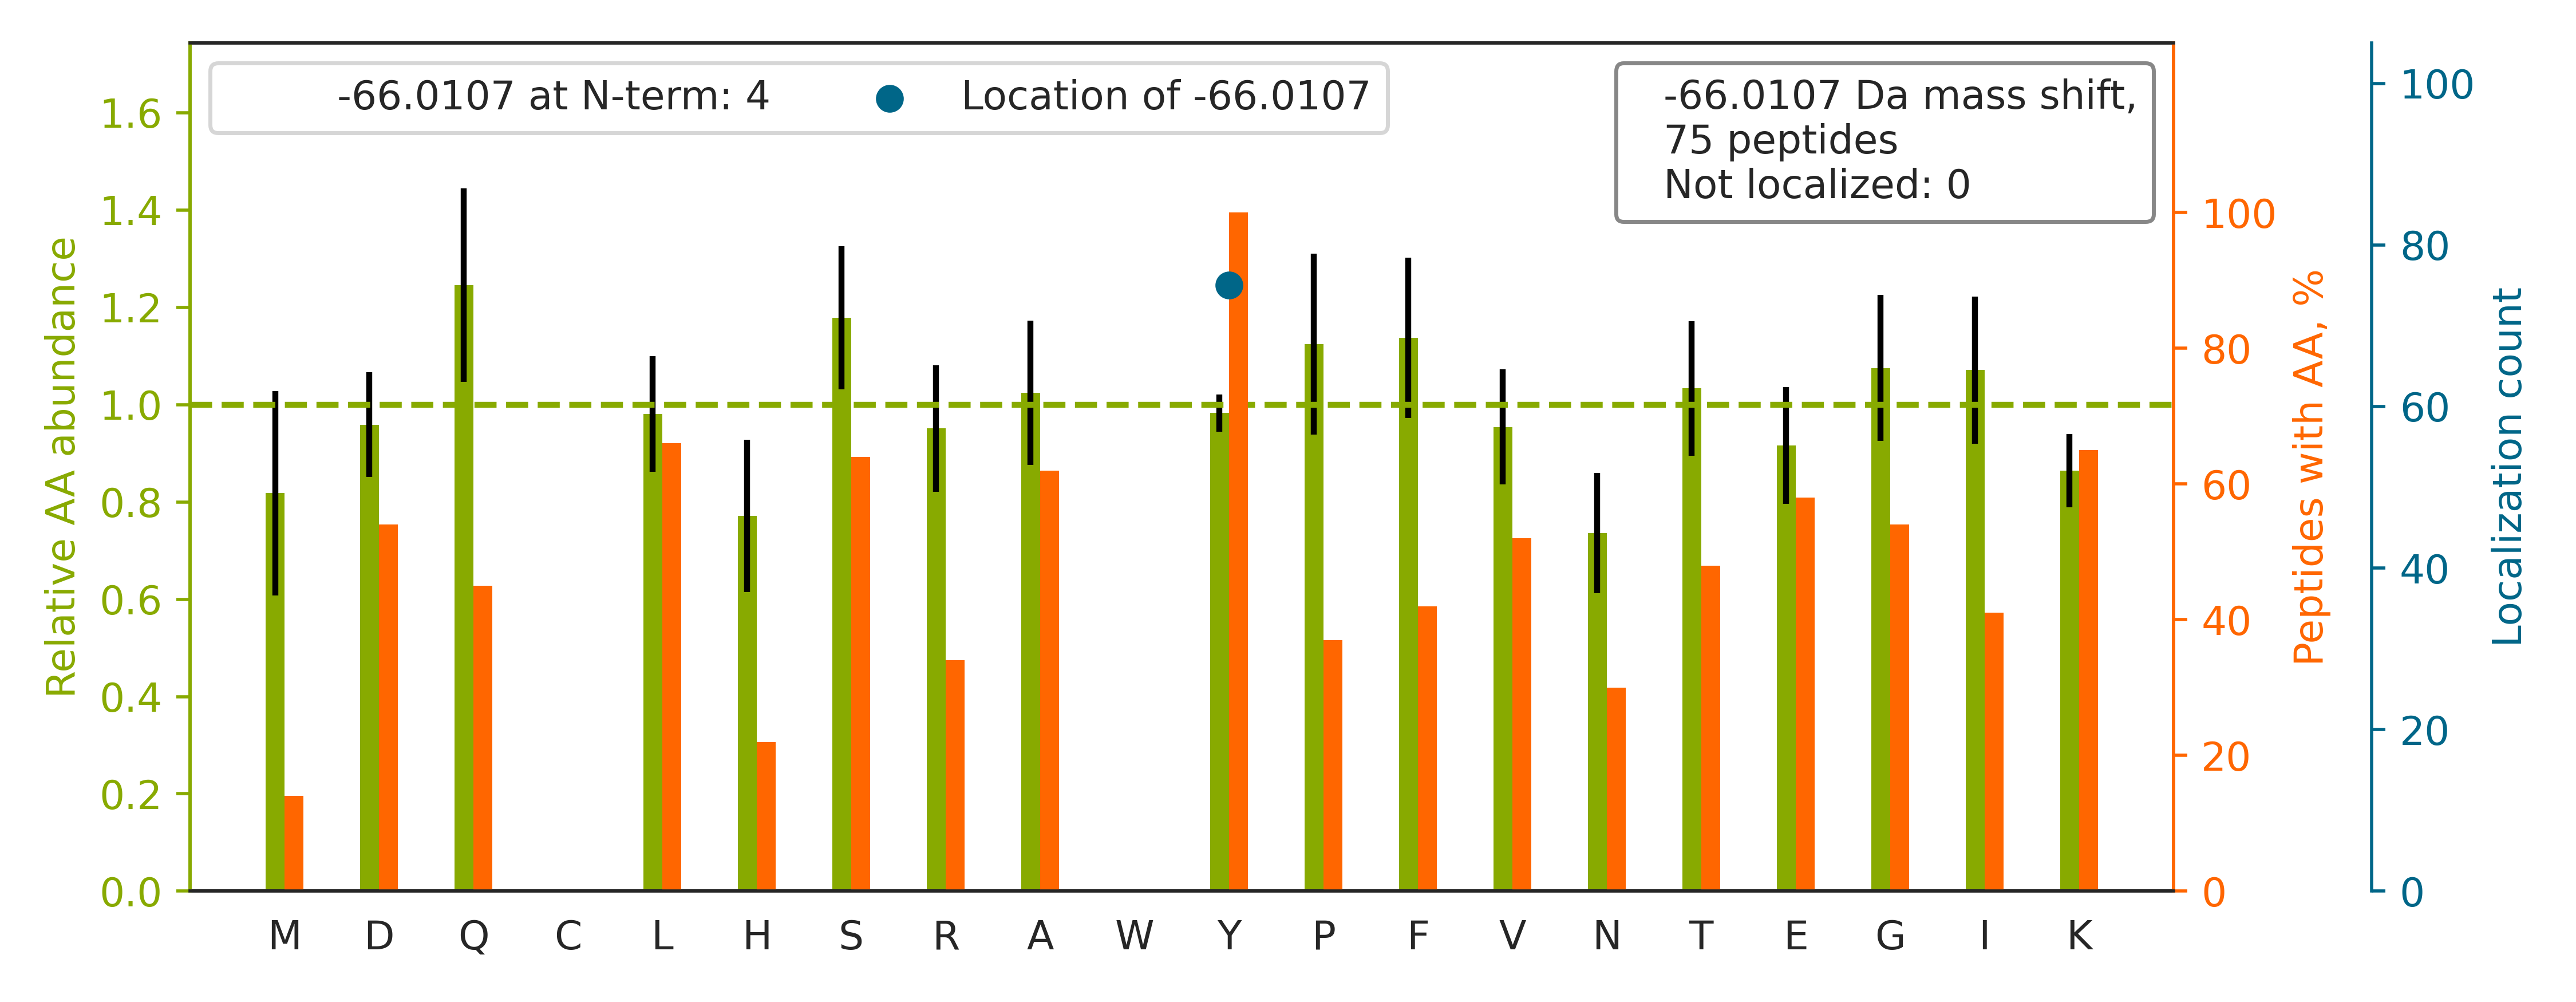

Source data for this figure (header and first rows):
top isoform	localization score	spectrum
R.VPSY[-66]TLILPSLELPVLHVPR.N	1.0	02330a_BA4_4087_1_PTM_TrainKit_Ymod_Phos…
K.LGGSLADSY[-66]LDEGFLLDK.K	1.0	02330a_BA4_4087_1_PTM_TrainKit_Ymod_Phos…
R.IY[-66]ELAAGGTAVGTGLNTR.I	1.0	02330a_BA4_4087_1_PTM_TrainKit_Ymod_Phos…
K.AAVEINVAVLHSY[-66]QLAK.V	1.0	02330a_BA4_4087_1_PTM_TrainKit_Ymod_Phos…
K.SY[-66]PGSQLDILIDQGK.D	1.0	02330a_BA4_4087_1_PTM_TrainKit_Ymod_Phos…
R.DDIIENAPTTHTEEY[-66]SGEEK.T	1.0	02330a_BA4_4087_1_PTM_TrainKit_Ymod_Phos…
K.APVPTGEVY[-66]FADSFDR.G	1.0	02330a_BA4_4087_1_PTM_TrainKit_Ymod_Phos…
-.MQNDAGEFVDLY[-66]VPR.K	1.0	02330a_BA4_4087_1_PTM_TrainKit_Ymod_Phos…
K.IAALQAFADQLIAAGHY[-66]AK.G	1.0	02330a_BA4_4087_1_PTM_TrainKit_Ymod_Phos…
K.GY[-66]AFIEFASFEDAK.E	1.0	02330a_BA4_4087_1_PTM_TrainKit_Ymod_Phos…
K.GY[-66]DVIAQAQSGTGK.T	1.0	02330a_BA4_4087_1_PTM_TrainKit_Ymod_Phos…
R.LQEVEAEVAATGTY[-66]QLR.E	1.0	02330a_BA4_4087_1_PTM_TrainKit_Ymod_Phos…
K.LGDVY[-66]VNDAFGTAHR.A	1.0	02330a_BA4_4087_1_PTM_TrainKit_Ymod_Phos…
K.SPASDTY[-66]IVFGEAK.I	1.0	02330a_BA4_4087_1_PTM_TrainKit_Ymod_Phos…
K.LGGDLGTY[-66]VINK.Q	1.0	02330a_BA4_4087_1_PTM_TrainKit_Ymod_Phos…
R.MY[-66]QMDIQQELQR.Y	1.0	02330a_BA4_4087_1_PTM_TrainKit_Ymod_Phos…
K.YNTYAY[-66]VGLTEGPSPGDFR.Y	0.9997	02330a_BA4_4087_1_PTM_TrainKit_Ymod_Phos…
R.SDQHIQLQLSAESVGEVY[-66]IK.S	1.0	02330a_BA4_4087_1_PTM_TrainKit_Ymod_Phos…
R.Y[-66]STSGSSGLTTGK.I	1.0	02330a_BA4_4087_1_PTM_TrainKit_Ymod_Phos…
K.GVEAVGSY[-66]AENQR.I	1.0	02330a_BA4_4087_1_PTM_TrainKit_Ymod_Phos…
K.VY[-66]VGNLGTGAGK.G	1.0	02330a_BA4_4087_1_PTM_TrainKit_Ymod_Phos…
K.FNALFAQGNY[-66]SEAAK.V	1.0	02330a_BA4_4087_1_PTM_TrainKit_Ymod_Phos…
K.SVQEIQATFFY[-66]FTPNK.T	1.0	02330a_BA4_4087_1_PTM_TrainKit_Ymod_Phos…
K.Y[-66]TAQVDAEEK.E	1.0	02330a_BA4_4087_1_PTM_TrainKit_Ymod_Phos…
K.LVDQNIFSFY[-66]LSR.D	1.0	02330a_BA4_4087_1_PTM_TrainKit_Ymod_Phos…
K.LSLESLTSY[-66]FSIESSTK.G	1.0	02330a_BA4_4087_1_PTM_TrainKit_Ymod_Phos…
K.GPQNATDSY[-66]VHK.Q	1.0	02330a_BA4_4087_1_PTM_TrainKit_Ymod_Phos…
K.AEGY[-66]EVAHGGR.C	1.0	02330a_BA4_4087_1_PTM_TrainKit_Ymod_Phos…
K.HIGFVY[-66]HPTK.E	1.0	02330a_BA4_4087_1_PTM_TrainKit_Ymod_Phos…
-.MAGLELLSDQGY[-66]R.V	1.0	02330a_BA4_4087_1_PTM_TrainKit_Ymod_Phos…
K.FLQEFY[-66]QDDELGK.K	1.0	02330a_BA4_4087_1_PTM_TrainKit_Ymod_Phos…
K.TAIQAAGY[-66]PDK.V	1.0	02330a_BA4_4087_1_PTM_TrainKit_Ymod_Phos…
R.AIEINPDSAQPY[-66]K.W	1.0	02330a_BA4_4087_1_PTM_TrainKit_Ymod_Phos…
R.IFDSEEILAGY[-66]K.R	1.0	02330a_BA4_4087_1_PTM_TrainKit_Ymod_Phos…
R.LQNSY[-66]QPTNK.G	1.0	02330a_BA4_4087_1_PTM_TrainKit_Ymod_Phos…
R.LASEY[-66]LTPEEMVTFK.K	1.0	02330a_BA4_4087_1_PTM_TrainKit_Ymod_Phos…
K.SEDFSLPAY[-66]MDR.R	1.0	02330a_BA4_4087_1_PTM_TrainKit_Ymod_Phos…
K.VSFLSALEEY[-66]TK.K	1.0	02330a_BA4_4087_1_PTM_TrainKit_Ymod_Phos…
K.TLMFGSY[-66]LDDEK.N	1.0	02330a_BA4_4087_1_PTM_TrainKit_Ymod_Phos…
R.FHY[-66]QDQEFLK.M	1.0	02330a_BA4_4087_1_PTM_TrainKit_Ymod_Phos…
R.SY[-66]HLQIVTK.Y	1.0	02330a_BA4_4087_1_PTM_TrainKit_Ymod_Phos…
R.SY[-66]GIPYIETSAK.T	1	02330a_BA4_4087_1_PTM_TrainKit_Ymod_Phos…
K.LDLSSLAY[-66]SGK.D	1.0	02330a_BA4_4087_1_PTM_TrainKit_Ymod_Phos…
R.LPEY[-66]PQVDDLLLR.R	1.0	02330a_BA4_4087_1_PTM_TrainKit_Ymod_Phos…
R.DDSNLY[-66]INVK.L	1.0	02330a_BA4_4087_1_PTM_TrainKit_Ymod_Phos…
K.Y[-66]ILIPASQQPK.E	1.0	02330a_BA4_4087_1_PTM_TrainKit_Ymod_Phos…
R.FGPVFTLY[-66]VGSQR.M	1.0	02330a_BA4_4087_1_PTM_TrainKit_Ymod_Phos…
K.SFEDIHQY[-66]R.E	1.0	02330a_BA4_4087_1_PTM_TrainKit_Ymod_Phos…
R.AQLSQY[-66]FDAVK.N	1.0	02330a_BA4_4087_1_PTM_TrainKit_Ymod_Phos…
K.TEVNSGFFY[-66]K.T	1.0	02330a_BA4_4087_1_PTM_TrainKit_Ymod_Phos…
R.IMGPNY[-66]TPGK.K	1.0	02330a_BA4_4087_1_PTM_TrainKit_Ymod_Phos…
K.DLATVY[-66]VDVLK.D	1.0	02330a_BA4_4087_1_PTM_TrainKit_Ymod_Phos…
K.LAEQEAHY[-66]AVR.Q	1.0	02330a_BA4_4087_1_PTM_TrainKit_Ymod_Phos…
K.AIQLNPSY[-66]IR.A	1.0	02330a_BA4_4087_1_PTM_TrainKit_Ymod_Phos…
K.LSITGTY[-66]DLK.S	1.0	02330a_BA4_4087_1_PTM_TrainKit_Ymod_Phos…
K.LDY[-66]SDFQIVK.-	1.0	02330a_BA4_4087_1_PTM_TrainKit_Ymod_Phos…
R.SY[-66]VTMTATK.I	1.0	02330a_BA4_4087_1_PTM_TrainKit_Ymod_Phos…
K.VVDLLAPY[-66]AK.G	1.0	02330a_BA4_4087_1_PTM_TrainKit_Ymod_Phos…
K.GEPGEFY[-66]FDLR.L	1.0	02330a_BA4_4087_1_PTM_TrainKit_Ymod_Phos…
K.LSSETY[-66]SQAK.D	1.0	02330a_BA4_4087_1_PTM_TrainKit_Ymod_Phos…
... 15 more rows
